Run: headless pygame with SDL's dummy video driver; simulated clock (each Clock.tick advances the game by its frame time, no real sleeping); random seed 0; keys injected as events and as key.get_pressed() state; no mouse input.
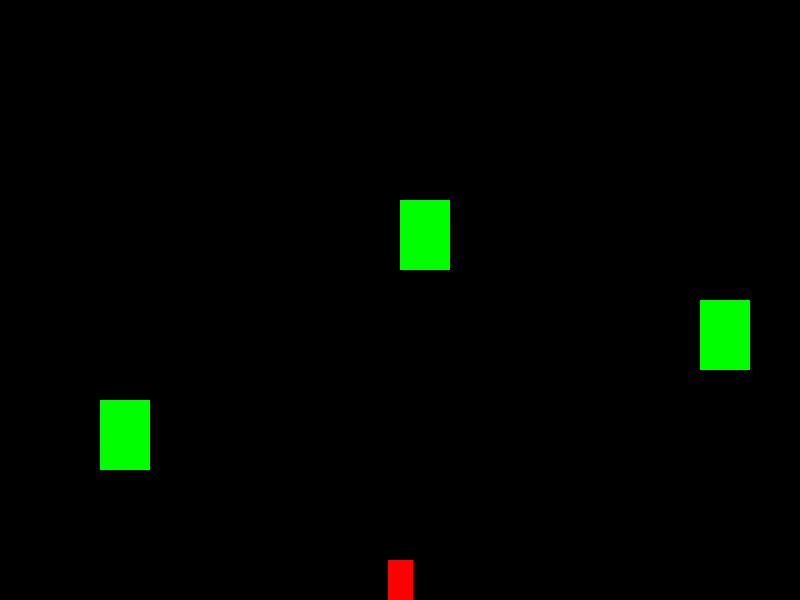
Frame 1 of 4 · flips 1–60 · no input
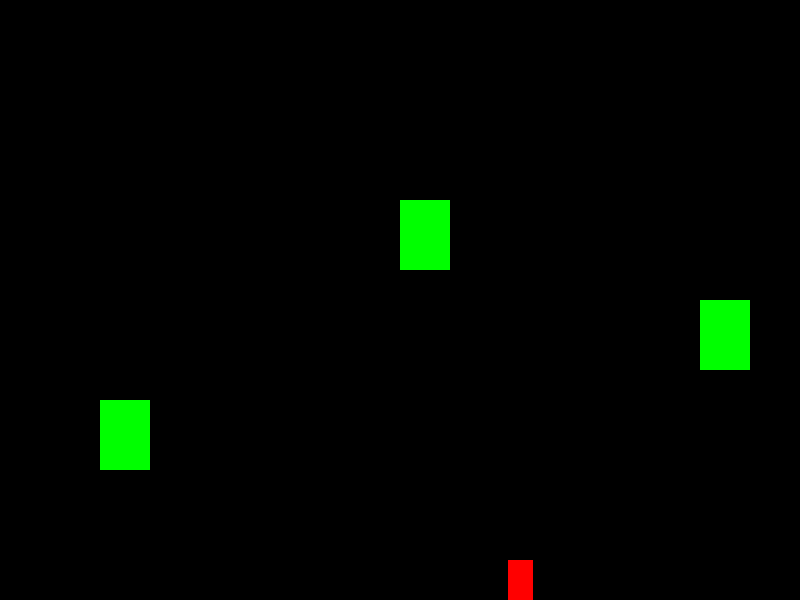
Frame 2 of 4 · flips 61–180 · tapped SPACE, RETURN · held RIGHT (→), D
Frame 3 of 4 · flips 181–300 · held DOWN (↓), S · screen unchanged from frame 2, image omitted
Frame 4 of 4 · flips 301–420 · held LEFT (←), A, UP (↑), W · screen same as frame 1, image omitted

The pygame program that drew these frames:

# Initialize Pygame
import pygame
pygame.init()

# Set up the game window
window_width = 800
window_height = 600
window = pygame.display.set_mode((window_width, window_height))
pygame.display.set_caption("Mario Game")

# Set up the player
player_width = 25
player_height = 40
player_x = window_width // 2 - player_width // 2
player_y = window_height - player_height
player_speed = 3
player_jump = 10  # Jump force
gravity = 1  # Gravity force

# Set up multiple objects
object_width = 50
object_height = 70
object_positions = [
    (700, 300),
    (400, 200),
    (100, 400)
]

# set up the clock
clock = pygame.time.Clock()
fps = 60 

# Game loop
running = True
is_jumping = False
while running:
    # Reset player speed
    player_speed = 1

    # Handle events
    for event in pygame.event.get():
        if event.type == pygame.QUIT:
            running = False

    # Store the player's previous position
    prev_player_x, prev_player_y = player_x, player_y

    # Handle player movement
    keys = pygame.key.get_pressed()
    if keys[pygame.K_LEFT]:
        player_x -= player_speed
    if keys[pygame.K_RIGHT]:
        player_x += player_speed
    if keys[pygame.K_UP]:
        player_y -= player_speed
    if keys[pygame.K_DOWN]:
        player_y += player_speed
    if not is_jumping:  # Only allow jumping if not already jumping
        if keys[pygame.K_SPACE]:
            # Implement jump logic here
            is_jumping = True

    if is_jumping:
        if player_jump >= -10:
            neg = 1
            if player_jump < 0:
                neg = -1
            player_y -= (player_jump ** 2) * 0.5 * neg
            player_jump -= 1
        else:
            is_jumping = False
            player_jump = 10
            print("Player Jumping true")

    # Apply gravity
    if player_y + player_height < window_height:
        player_y += gravity
    else:
        player_y = window_height - player_height
        is_jumping = False  # Reset jumping when player lands

    # Check for collision between player and each object
    player_rect = pygame.Rect(player_x, player_y, player_width, player_height)
    for object_x, object_y in object_positions:
        object_rect = pygame.Rect(object_x, object_y, object_width, object_height)
        if player_rect.colliderect(object_rect):
            # Handle collision logic here
            print("Collision detected!")
            # Set player speed to 0
            player_speed = 0
            # Move the player back to its previous position
            player_x, player_y = prev_player_x, prev_player_y

    # Update the game window
    window.fill((0, 0, 0))  # Fill the window with black color
    pygame.draw.rect(window, (255, 0, 0), (player_x, player_y, player_width, player_height))  # Draw the player
    for object_x, object_y in object_positions:
        pygame.draw.rect(window, (0, 255, 0), (object_x, object_y, object_width, object_height))  # Draw each object
    pygame.display.update()

    clock.tick(fps)

# Quit the game
pygame.quit()
